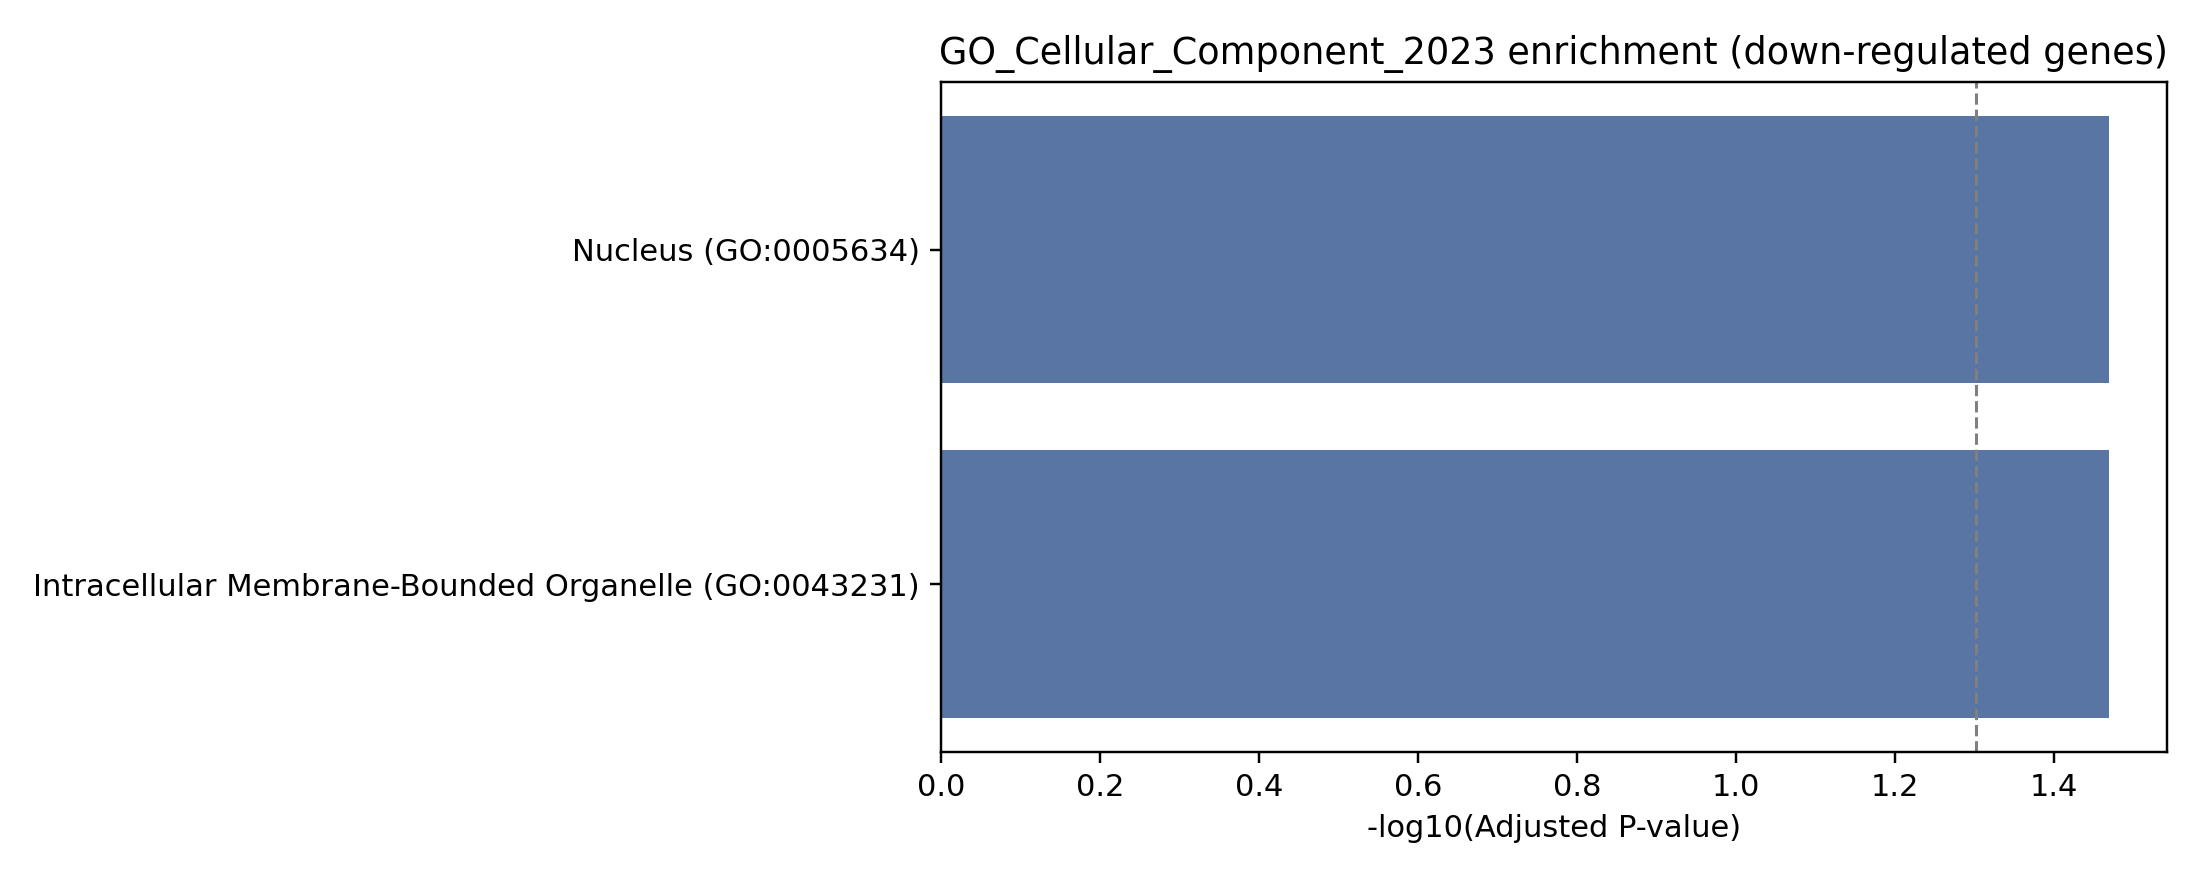

The data file committed next to this chart (first rows):
Gene_set, Term, P-value, Adjusted P-value, Old P-value, Old adjusted P-value, Odds Ratio, Combined Score, Genes
GO_Cellular_Component_2023, Nucleus (GO:0005634), 0.02575, 0.03402, 0, 0, inf, inf, KHDRBS1;DNASE1
GO_Cellular_Component_2023, Intracellular Membrane-Bounded Organelle…, 0.03402, 0.03402, 0, 0, inf, inf, KHDRBS1;DNASE1
